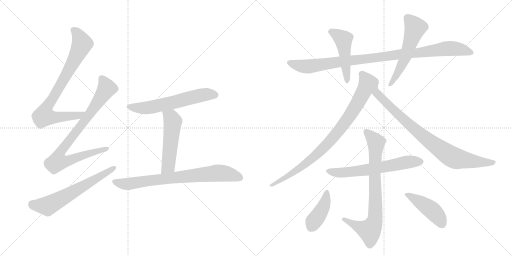
t = 0.00 s
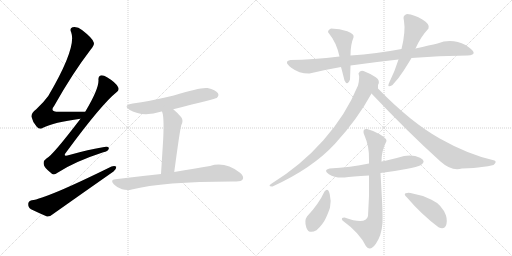
t = 2.40 s
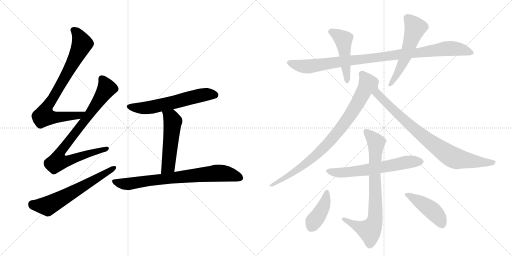
t = 4.80 s
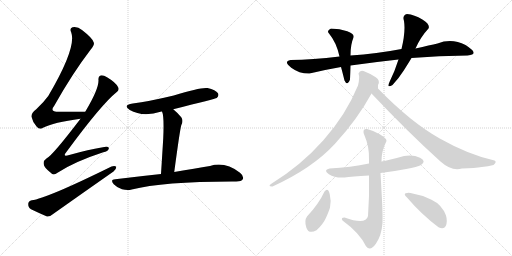
t = 7.21 s
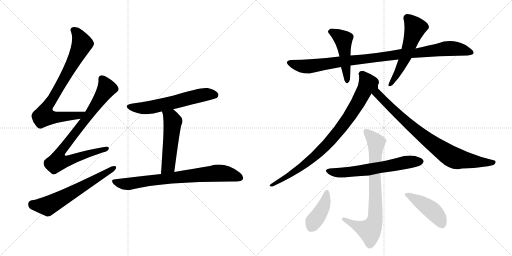
t = 9.61 s
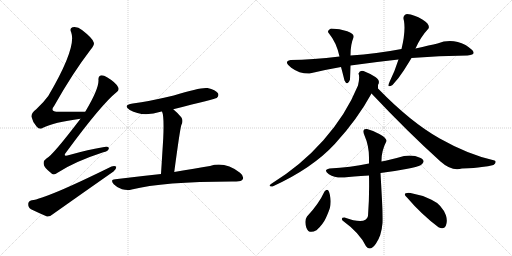
t = 12.01 s

The animated SVG that drew these frames (rendered in a browser with its animation timeline set to each time). Animation: 15 CSS @keyframes rules; one cycle of 12.01 s.

<svg version="1.1" viewBox="0 0 2048 1024" xmlns="http://www.w3.org/2000/svg">
  <g stroke="lightgray" stroke-dasharray="1,1" stroke-width="1" transform="scale(4, 4)">
    <line x1="0" y1="0" x2="256" y2="256"></line>
    <line x1="256" y1="0" x2="0" y2="256"></line>
    <line x1="128" y1="0" x2="128" y2="256"></line>
    <line x1="0" y1="128" x2="256" y2="128"></line>
    <line x1="256" y1="0" x2="512" y2="256"></line>
    <line x1="512" y1="0" x2="256" y2="256"></line>
    <line x1="384" y1="0" x2="384" y2="256"></line>
    <line x1="256" y1="128" x2="512" y2="128"></line>
  </g>
<g transform="scale(1, -1) translate(0, -850)">
   <style type="text/css">
    @keyframes keyframes0 {
      from {
       stroke: black;
       stroke-dashoffset: 809;
       stroke-width: 128;
       }
       72% {
       animation-timing-function: step-end;
       stroke: black;
       stroke-dashoffset: 0;
       stroke-width: 128;
       }
       to {
       stroke: black;
       stroke-width: 1024;
       }
       }
       #make-me-a-hanzi-animation-0 {
         animation: keyframes0 0.908366s both;
         animation-delay: 0.000000s;
         animation-timing-function: linear;
       }
    @keyframes keyframes1 {
      from {
       stroke: black;
       stroke-dashoffset: 855;
       stroke-width: 128;
       }
       74% {
       animation-timing-function: step-end;
       stroke: black;
       stroke-dashoffset: 0;
       stroke-width: 128;
       }
       to {
       stroke: black;
       stroke-width: 1024;
       }
       }
       #make-me-a-hanzi-animation-1 {
         animation: keyframes1 0.945801s both;
         animation-delay: 0.908366s;
         animation-timing-function: linear;
       }
    @keyframes keyframes2 {
      from {
       stroke: black;
       stroke-dashoffset: 628;
       stroke-width: 128;
       }
       67% {
       animation-timing-function: step-end;
       stroke: black;
       stroke-dashoffset: 0;
       stroke-width: 128;
       }
       to {
       stroke: black;
       stroke-width: 1024;
       }
       }
       #make-me-a-hanzi-animation-2 {
         animation: keyframes2 0.761068s both;
         animation-delay: 1.854167s;
         animation-timing-function: linear;
       }
    @keyframes keyframes3 {
      from {
       stroke: black;
       stroke-dashoffset: 603;
       stroke-width: 128;
       }
       66% {
       animation-timing-function: step-end;
       stroke: black;
       stroke-dashoffset: 0;
       stroke-width: 128;
       }
       to {
       stroke: black;
       stroke-width: 1024;
       }
       }
       #make-me-a-hanzi-animation-3 {
         animation: keyframes3 0.740723s both;
         animation-delay: 2.615234s;
         animation-timing-function: linear;
       }
    @keyframes keyframes4 {
      from {
       stroke: black;
       stroke-dashoffset: 522;
       stroke-width: 128;
       }
       63% {
       animation-timing-function: step-end;
       stroke: black;
       stroke-dashoffset: 0;
       stroke-width: 128;
       }
       to {
       stroke: black;
       stroke-width: 1024;
       }
       }
       #make-me-a-hanzi-animation-4 {
         animation: keyframes4 0.674805s both;
         animation-delay: 3.355957s;
         animation-timing-function: linear;
       }
    @keyframes keyframes5 {
      from {
       stroke: black;
       stroke-dashoffset: 763;
       stroke-width: 128;
       }
       71% {
       animation-timing-function: step-end;
       stroke: black;
       stroke-dashoffset: 0;
       stroke-width: 128;
       }
       to {
       stroke: black;
       stroke-width: 1024;
       }
       }
       #make-me-a-hanzi-animation-5 {
         animation: keyframes5 0.870931s both;
         animation-delay: 4.030762s;
         animation-timing-function: linear;
       }
    @keyframes keyframes6 {
      from {
       stroke: black;
       stroke-dashoffset: 983;
       stroke-width: 128;
       }
       76% {
       animation-timing-function: step-end;
       stroke: black;
       stroke-dashoffset: 0;
       stroke-width: 128;
       }
       to {
       stroke: black;
       stroke-width: 1024;
       }
       }
       #make-me-a-hanzi-animation-6 {
         animation: keyframes6 1.049967s both;
         animation-delay: 4.901693s;
         animation-timing-function: linear;
       }
    @keyframes keyframes7 {
      from {
       stroke: black;
       stroke-dashoffset: 479;
       stroke-width: 128;
       }
       61% {
       animation-timing-function: step-end;
       stroke: black;
       stroke-dashoffset: 0;
       stroke-width: 128;
       }
       to {
       stroke: black;
       stroke-width: 1024;
       }
       }
       #make-me-a-hanzi-animation-7 {
         animation: keyframes7 0.639811s both;
         animation-delay: 5.951660s;
         animation-timing-function: linear;
       }
    @keyframes keyframes8 {
      from {
       stroke: black;
       stroke-dashoffset: 551;
       stroke-width: 128;
       }
       64% {
       animation-timing-function: step-end;
       stroke: black;
       stroke-dashoffset: 0;
       stroke-width: 128;
       }
       to {
       stroke: black;
       stroke-width: 1024;
       }
       }
       #make-me-a-hanzi-animation-8 {
         animation: keyframes8 0.698405s both;
         animation-delay: 6.591471s;
         animation-timing-function: linear;
       }
    @keyframes keyframes9 {
      from {
       stroke: black;
       stroke-dashoffset: 864;
       stroke-width: 128;
       }
       74% {
       animation-timing-function: step-end;
       stroke: black;
       stroke-dashoffset: 0;
       stroke-width: 128;
       }
       to {
       stroke: black;
       stroke-width: 1024;
       }
       }
       #make-me-a-hanzi-animation-9 {
         animation: keyframes9 0.953125s both;
         animation-delay: 7.289876s;
         animation-timing-function: linear;
       }
    @keyframes keyframes10 {
      from {
       stroke: black;
       stroke-dashoffset: 843;
       stroke-width: 128;
       }
       73% {
       animation-timing-function: step-end;
       stroke: black;
       stroke-dashoffset: 0;
       stroke-width: 128;
       }
       to {
       stroke: black;
       stroke-width: 1024;
       }
       }
       #make-me-a-hanzi-animation-10 {
         animation: keyframes10 0.936035s both;
         animation-delay: 8.243001s;
         animation-timing-function: linear;
       }
    @keyframes keyframes11 {
      from {
       stroke: black;
       stroke-dashoffset: 624;
       stroke-width: 128;
       }
       67% {
       animation-timing-function: step-end;
       stroke: black;
       stroke-dashoffset: 0;
       stroke-width: 128;
       }
       to {
       stroke: black;
       stroke-width: 1024;
       }
       }
       #make-me-a-hanzi-animation-11 {
         animation: keyframes11 0.757812s both;
         animation-delay: 9.179036s;
         animation-timing-function: linear;
       }
    @keyframes keyframes12 {
      from {
       stroke: black;
       stroke-dashoffset: 778;
       stroke-width: 128;
       }
       72% {
       animation-timing-function: step-end;
       stroke: black;
       stroke-dashoffset: 0;
       stroke-width: 128;
       }
       to {
       stroke: black;
       stroke-width: 1024;
       }
       }
       #make-me-a-hanzi-animation-12 {
         animation: keyframes12 0.883138s both;
         animation-delay: 9.936849s;
         animation-timing-function: linear;
       }
    @keyframes keyframes13 {
      from {
       stroke: black;
       stroke-dashoffset: 407;
       stroke-width: 128;
       }
       57% {
       animation-timing-function: step-end;
       stroke: black;
       stroke-dashoffset: 0;
       stroke-width: 128;
       }
       to {
       stroke: black;
       stroke-width: 1024;
       }
       }
       #make-me-a-hanzi-animation-13 {
         animation: keyframes13 0.581217s both;
         animation-delay: 10.819987s;
         animation-timing-function: linear;
       }
    @keyframes keyframes14 {
      from {
       stroke: black;
       stroke-dashoffset: 440;
       stroke-width: 128;
       }
       59% {
       animation-timing-function: step-end;
       stroke: black;
       stroke-dashoffset: 0;
       stroke-width: 128;
       }
       to {
       stroke: black;
       stroke-width: 1024;
       }
       }
       #make-me-a-hanzi-animation-14 {
         animation: keyframes14 0.608073s both;
         animation-delay: 11.401204s;
         animation-timing-function: linear;
       }
</style>
<path d="M 341 403 Q 283 404 236 403 Q 196 403 217 427 Q 290 557 363 652 Q 379 671 375 680 Q 372 696 328 730 Q 310 745 290 741 Q 277 737 285 720 Q 307 660 193 466 Q 175 441 145 413 Q 124 397 126 383 Q 130 362 147 343 Q 159 330 172 339 Q 214 361 322 375 C 352 379 371 403 341 403 Z" fill="lightgray"></path> 
<path d="M 322 375 Q 210 228 187 217 Q 172 207 175 193 Q 176 180 203 159 Q 213 146 230 159 Q 299 204 413 241 Q 432 245 435 255 Q 438 265 417 262 Q 354 252 277 230 Q 247 220 267 244 Q 406 433 466 481 Q 479 491 472 502 Q 462 521 428 541 Q 412 551 402 548 Q 392 545 394 529 Q 395 493 341 403 L 322 375 Z" fill="lightgray"></path> 
<path d="M 127 49 Q 114 46 113 35 Q 112 20 124 13 Q 151 0 188 -16 Q 200 -17 211 -7 Q 331 78 454 164 Q 466 174 465 183 Q 459 189 446 184 Q 184 55 127 49 Z" fill="lightgray"></path> 
<path d="M 693 413 Q 862 455 867 458 Q 877 467 872 477 Q 863 490 830 498 Q 803 502 695 468 Q 595 444 531 436 Q 489 429 519 410 Q 571 380 646 404 L 648 404 L 693 413 Z" fill="lightgray"></path> 
<path d="M 648 404 Q 657 386 653 298 Q 650 247 644 154 C 642 124 693 132 697 162 Q 719 327 725 349 Q 735 368 725 381 Q 709 400 693 413 C 670 432 639 433 648 404 Z" fill="lightgray"></path> 
<path d="M 644 154 Q 559 145 461 133 Q 439 132 455 113 Q 470 98 488 93 Q 510 87 527 92 Q 654 125 945 124 Q 966 124 971 133 Q 977 145 960 159 Q 900 205 840 186 Q 782 177 697 162 L 644 154 Z" fill="lightgray"></path> 
<path d="M 1402 588 Q 1493 601 1594 612 L 1646 618 Q 1755 627 1870 628 Q 1923 631 1862 670 Q 1807 698 1750 676 Q 1721 670 1662 656 L 1606 654 Q 1507 635 1402 628 L 1358 624 Q 1249 611 1162 610 Q 1132 604 1165 579.5 Q 1198 555 1238 556 Q 1295 570 1364 582 L 1402 588 Z" fill="lightgray"></path> 
<path d="M 1378 528 Q 1389 504 1400 532 Q 1401 555 1402 588 L 1402 628 Q 1402 673 1414 700 Q 1419 714 1389 725 Q 1359 736 1324 736 Q 1305 727 1316 716 Q 1346 680 1358 624 L 1364 582 Q 1366 576 1378 528 Z" fill="lightgray"></path> 
<path d="M 1594 612 Q 1580 567 1558 522 Q 1550 505 1556 505 Q 1562 505 1570 510 Q 1594 535 1615 568 Q 1636 601 1646 618 L 1662 656 Q 1683 703 1714 736 Q 1722 752 1689.5 772 Q 1657 792 1628 794 Q 1608 789 1616 766 Q 1623 723 1606 654 L 1594 612 Z" fill="lightgray"></path> 
<path d="M 1454 566 Q 1439 570 1434 556 Q 1440 541 1432 508 Q 1384 391 1293.5 289 Q 1203 187 1084 114 Q 1070 103 1090 104 Q 1250 177 1340 275 Q 1430 373 1486 476 L 1512 510 Q 1523 528 1501.5 542 Q 1480 556 1454 566 Z" fill="lightgray"></path> 
<path d="M 1486 476 Q 1633 320 1762 204 Q 1808 163 1848 176 Q 1901 178 1927 182 Q 1953 185 1974 190 Q 1989 203 1978 208 Q 1874 231 1759 296 Q 1643 361 1512 496 L 1512 510 C 1507 540 1465 498 1486 476 Z" fill="lightgray"></path> 
<path d="M 1522 158 Q 1579 165 1624.5 174 Q 1670 183 1684 190 Q 1707 207 1680 219.5 Q 1653 232 1616 226 Q 1554 209 1526 204 L 1476 196 Q 1403 180 1318 176 Q 1291 170 1315.5 153.5 Q 1340 137 1378 140 Q 1406 144 1476 148 L 1522 158 Z" fill="lightgray"></path> 
<path d="M 1476 148 Q 1478 62 1472 -14 Q 1464 -51 1378 -20 Q 1362 -20 1370 -32 Q 1439 -82 1464 -135 Q 1481 -157 1503.5 -125 Q 1526 -93 1530 -42 Q 1531 -6 1528 49.5 Q 1525 105 1522 158 L 1526 204 Q 1525 245 1546 286 Q 1547 297 1519 313 Q 1491 329 1468 334 Q 1446 337 1458 308 Q 1477 265 1476 214 L 1476 196 L 1476 148 Z" fill="lightgray"></path> 
<path d="M 1266 -71 Q 1292 -48 1304 -21 Q 1316 6 1320 20 Q 1326 45 1319 73.5 Q 1312 102 1298 84 Q 1275 34 1228 -16 Q 1216 -33 1225.5 -60.5 Q 1235 -88 1266 -71 Z" fill="lightgray"></path> 
<path d="M 1754 -59 Q 1775 -70 1783 -53.5 Q 1791 -37 1784 -12 Q 1768 32 1726 51.5 Q 1684 71 1642 78 Q 1633 80 1623 77.5 Q 1613 75 1628 60 Q 1686 -8 1754 -59 Z" fill="lightgray"></path> 
      <clipPath id="make-me-a-hanzi-clip-0">
      <path d="M 341 403 Q 283 404 236 403 Q 196 403 217 427 Q 290 557 363 652 Q 379 671 375 680 Q 372 696 328 730 Q 310 745 290 741 Q 277 737 285 720 Q 307 660 193 466 Q 175 441 145 413 Q 124 397 126 383 Q 130 362 147 343 Q 159 330 172 339 Q 214 361 322 375 C 352 379 371 403 341 403 Z" fill="lightgray"></path>
      </clipPath>
      <path clip-path="url(#make-me-a-hanzi-clip-0)" d="M 294 729 L 310 716 L 327 671 L 279 574 L 182 410 L 177 386 L 234 381 L 313 388 L 333 402 " fill="none" id="make-me-a-hanzi-animation-0" stroke-dasharray="681 1362" stroke-linecap="round"></path>

      <clipPath id="make-me-a-hanzi-clip-1">
      <path d="M 322 375 Q 210 228 187 217 Q 172 207 175 193 Q 176 180 203 159 Q 213 146 230 159 Q 299 204 413 241 Q 432 245 435 255 Q 438 265 417 262 Q 354 252 277 230 Q 247 220 267 244 Q 406 433 466 481 Q 479 491 472 502 Q 462 521 428 541 Q 412 551 402 548 Q 392 545 394 529 Q 395 493 341 403 L 322 375 Z" fill="lightgray"></path>
      </clipPath>
      <path clip-path="url(#make-me-a-hanzi-clip-1)" d="M 407 535 L 425 493 L 336 362 L 247 250 L 233 223 L 231 204 L 259 204 L 426 255 " fill="none" id="make-me-a-hanzi-animation-1" stroke-dasharray="727 1454" stroke-linecap="round"></path>

      <clipPath id="make-me-a-hanzi-clip-2">
      <path d="M 127 49 Q 114 46 113 35 Q 112 20 124 13 Q 151 0 188 -16 Q 200 -17 211 -7 Q 331 78 454 164 Q 466 174 465 183 Q 459 189 446 184 Q 184 55 127 49 Z" fill="lightgray"></path>
      </clipPath>
      <path clip-path="url(#make-me-a-hanzi-clip-2)" d="M 129 34 L 138 29 L 195 28 L 459 180 " fill="none" id="make-me-a-hanzi-animation-2" stroke-dasharray="500 1000" stroke-linecap="round"></path>

      <clipPath id="make-me-a-hanzi-clip-3">
      <path d="M 693 413 Q 862 455 867 458 Q 877 467 872 477 Q 863 490 830 498 Q 803 502 695 468 Q 595 444 531 436 Q 489 429 519 410 Q 571 380 646 404 L 648 404 L 693 413 Z" fill="lightgray"></path>
      </clipPath>
      <path clip-path="url(#make-me-a-hanzi-clip-3)" d="M 522 425 L 545 418 L 585 418 L 701 440 L 812 471 L 862 468 " fill="none" id="make-me-a-hanzi-animation-3" stroke-dasharray="475 950" stroke-linecap="round"></path>

      <clipPath id="make-me-a-hanzi-clip-4">
      <path d="M 648 404 Q 657 386 653 298 Q 650 247 644 154 C 642 124 693 132 697 162 Q 719 327 725 349 Q 735 368 725 381 Q 709 400 693 413 C 670 432 639 433 648 404 Z" fill="lightgray"></path>
      </clipPath>
      <path clip-path="url(#make-me-a-hanzi-clip-4)" d="M 656 403 L 684 380 L 691 364 L 673 185 L 649 163 " fill="none" id="make-me-a-hanzi-animation-4" stroke-dasharray="394 788" stroke-linecap="round"></path>

      <clipPath id="make-me-a-hanzi-clip-5">
      <path d="M 644 154 Q 559 145 461 133 Q 439 132 455 113 Q 470 98 488 93 Q 510 87 527 92 Q 654 125 945 124 Q 966 124 971 133 Q 977 145 960 159 Q 900 205 840 186 Q 782 177 697 162 L 644 154 Z" fill="lightgray"></path>
      </clipPath>
      <path clip-path="url(#make-me-a-hanzi-clip-5)" d="M 458 123 L 509 114 L 877 158 L 925 151 L 959 139 " fill="none" id="make-me-a-hanzi-animation-5" stroke-dasharray="635 1270" stroke-linecap="round"></path>

      <clipPath id="make-me-a-hanzi-clip-6">
      <path d="M 1402 588 Q 1493 601 1594 612 L 1646 618 Q 1755 627 1870 628 Q 1923 631 1862 670 Q 1807 698 1750 676 Q 1721 670 1662 656 L 1606 654 Q 1507 635 1402 628 L 1358 624 Q 1249 611 1162 610 Q 1132 604 1165 579.5 Q 1198 555 1238 556 Q 1295 570 1364 582 L 1402 588 Z" fill="lightgray"></path>
      </clipPath>
      <path clip-path="url(#make-me-a-hanzi-clip-6)" d="M 1162 595 L 1231 584 L 1789 656 L 1869 649 L 1879 639 " fill="none" id="make-me-a-hanzi-animation-6" stroke-dasharray="855 1710" stroke-linecap="round"></path>

      <clipPath id="make-me-a-hanzi-clip-7">
      <path d="M 1378 528 Q 1389 504 1400 532 Q 1401 555 1402 588 L 1402 628 Q 1402 673 1414 700 Q 1419 714 1389 725 Q 1359 736 1324 736 Q 1305 727 1316 716 Q 1346 680 1358 624 L 1364 582 Q 1366 576 1378 528 Z" fill="lightgray"></path>
      </clipPath>
      <path clip-path="url(#make-me-a-hanzi-clip-7)" d="M 1324 724 L 1372 694 L 1389 528 " fill="none" id="make-me-a-hanzi-animation-7" stroke-dasharray="351 702" stroke-linecap="round"></path>

      <clipPath id="make-me-a-hanzi-clip-8">
      <path d="M 1594 612 Q 1580 567 1558 522 Q 1550 505 1556 505 Q 1562 505 1570 510 Q 1594 535 1615 568 Q 1636 601 1646 618 L 1662 656 Q 1683 703 1714 736 Q 1722 752 1689.5 772 Q 1657 792 1628 794 Q 1608 789 1616 766 Q 1623 723 1606 654 L 1594 612 Z" fill="lightgray"></path>
      </clipPath>
      <path clip-path="url(#make-me-a-hanzi-clip-8)" d="M 1631 776 L 1655 749 L 1658 728 L 1605 585 L 1562 511 " fill="none" id="make-me-a-hanzi-animation-8" stroke-dasharray="423 846" stroke-linecap="round"></path>

      <clipPath id="make-me-a-hanzi-clip-9">
      <path d="M 1454 566 Q 1439 570 1434 556 Q 1440 541 1432 508 Q 1384 391 1293.5 289 Q 1203 187 1084 114 Q 1070 103 1090 104 Q 1250 177 1340 275 Q 1430 373 1486 476 L 1512 510 Q 1523 528 1501.5 542 Q 1480 556 1454 566 Z" fill="lightgray"></path>
      </clipPath>
      <path clip-path="url(#make-me-a-hanzi-clip-9)" d="M 1446 554 L 1471 515 L 1436 446 L 1360 333 L 1259 225 L 1185 167 L 1094 113 " fill="none" id="make-me-a-hanzi-animation-9" stroke-dasharray="736 1472" stroke-linecap="round"></path>

      <clipPath id="make-me-a-hanzi-clip-10">
      <path d="M 1486 476 Q 1633 320 1762 204 Q 1808 163 1848 176 Q 1901 178 1927 182 Q 1953 185 1974 190 Q 1989 203 1978 208 Q 1874 231 1759 296 Q 1643 361 1512 496 L 1512 510 C 1507 540 1465 498 1486 476 Z" fill="lightgray"></path>
      </clipPath>
      <path clip-path="url(#make-me-a-hanzi-clip-10)" d="M 1509 503 L 1509 477 L 1562 421 L 1702 297 L 1795 230 L 1833 214 L 1973 200 " fill="none" id="make-me-a-hanzi-animation-10" stroke-dasharray="715 1430" stroke-linecap="round"></path>

      <clipPath id="make-me-a-hanzi-clip-11">
      <path d="M 1522 158 Q 1579 165 1624.5 174 Q 1670 183 1684 190 Q 1707 207 1680 219.5 Q 1653 232 1616 226 Q 1554 209 1526 204 L 1476 196 Q 1403 180 1318 176 Q 1291 170 1315.5 153.5 Q 1340 137 1378 140 Q 1406 144 1476 148 L 1522 158 Z" fill="lightgray"></path>
      </clipPath>
      <path clip-path="url(#make-me-a-hanzi-clip-11)" d="M 1315 165 L 1354 159 L 1402 162 L 1638 203 L 1679 204 " fill="none" id="make-me-a-hanzi-animation-11" stroke-dasharray="496 992" stroke-linecap="round"></path>

      <clipPath id="make-me-a-hanzi-clip-12">
      <path d="M 1476 148 Q 1478 62 1472 -14 Q 1464 -51 1378 -20 Q 1362 -20 1370 -32 Q 1439 -82 1464 -135 Q 1481 -157 1503.5 -125 Q 1526 -93 1530 -42 Q 1531 -6 1528 49.5 Q 1525 105 1522 158 L 1526 204 Q 1525 245 1546 286 Q 1547 297 1519 313 Q 1491 329 1468 334 Q 1446 337 1458 308 Q 1477 265 1476 214 L 1476 196 L 1476 148 Z" fill="lightgray"></path>
      </clipPath>
      <path clip-path="url(#make-me-a-hanzi-clip-12)" d="M 1465 320 L 1489 301 L 1504 278 L 1501 -23 L 1479 -72 L 1398 -41 L 1390 -29 L 1382 -31 " fill="none" id="make-me-a-hanzi-animation-12" stroke-dasharray="650 1300" stroke-linecap="round"></path>

      <clipPath id="make-me-a-hanzi-clip-13">
      <path d="M 1266 -71 Q 1292 -48 1304 -21 Q 1316 6 1320 20 Q 1326 45 1319 73.5 Q 1312 102 1298 84 Q 1275 34 1228 -16 Q 1216 -33 1225.5 -60.5 Q 1235 -88 1266 -71 Z" fill="lightgray"></path>
      </clipPath>
      <path clip-path="url(#make-me-a-hanzi-clip-13)" d="M 1309 79 L 1297 31 L 1246 -57 " fill="none" id="make-me-a-hanzi-animation-13" stroke-dasharray="279 558" stroke-linecap="round"></path>

      <clipPath id="make-me-a-hanzi-clip-14">
      <path d="M 1754 -59 Q 1775 -70 1783 -53.5 Q 1791 -37 1784 -12 Q 1768 32 1726 51.5 Q 1684 71 1642 78 Q 1633 80 1623 77.5 Q 1613 75 1628 60 Q 1686 -8 1754 -59 Z" fill="lightgray"></path>
      </clipPath>
      <path clip-path="url(#make-me-a-hanzi-clip-14)" d="M 1629 70 L 1732 5 L 1758 -25 L 1766 -46 " fill="none" id="make-me-a-hanzi-animation-14" stroke-dasharray="312 624" stroke-linecap="round"></path>

</g>
</svg>
